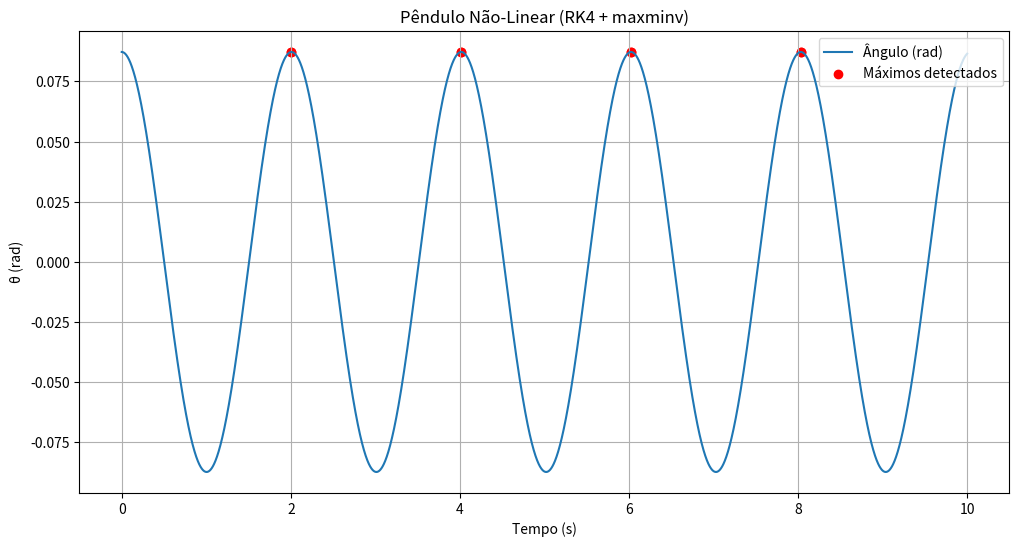

This figure's Python source:
import numpy as np
import matplotlib.pyplot as plt

def maxminv(xm1, xm2, xm3, ym1, ym2, ym3):
    """Encontra extremos usando interpolação quadrática"""
    xab = xm1 - xm2
    xac = xm1 - xm3
    xbc = xm2 - xm3
    
    a = ym1/(xab*xac)
    b = -ym2/(xab*xbc)
    c = ym3/(xac*xbc)
    
    xmla = (b+c)*xm1 + (a+c)*xm2 + (a+b)*xm3
    xm = 0.5*xmla/(a+b+c)
    
    y_extreme = a*(xm-xm2)*(xm-xm3) + b*(xm-xm1)*(xm-xm3) + c*(xm-xm1)*(xm-xm2)
    return xm, y_extreme

def rk4(t, vx, acelera, dt):
    """Integração numérica de equação diferencial de 2ª ordem"""
    ax1 = acelera(t, vx)
    c1v = ax1*dt
    ax2 = acelera(t+dt/2., vx+c1v/2.)
    c2v = ax2*dt
    ax3 = acelera(t+dt/2., vx+c2v/2.)
    c3v = ax3*dt
    ax4 = acelera(t+dt, vx+c3v)
    c4v = ax4*dt
          
    return vx + (c1v + 2.*c2v + 2.*c3v + c4v)/6.

# Parâmetros do pêndulo
g = 9.8
L = 1.0
theta0 = np.radians(5.0)  # 5 graus em radianos
omega0 = 0.0

# Parâmetros da simulação
dt = 0.001
t_max = 10
n_steps = int(t_max/dt)

# Arrays para resultados
t = np.zeros(n_steps)
theta = np.zeros(n_steps)
omega = np.zeros(n_steps)

# Condições iniciais
t[0] = 0
theta[0] = theta0
omega[0] = omega0

# Função de aceleração para o pêndulo
def aceleracao_pendulo(t, omega_val):
    return -(g/L)*np.sin(theta[i-1])  # Usa theta do passo anterior

# Simulação com RK4
for i in range(1, n_steps):
    t[i] = t[i-1] + dt
    omega[i] = rk4(t[i-1], omega[i-1], aceleracao_pendulo, dt)
    theta[i] = theta[i-1] + omega[i]*dt  # Integração da velocidade

# Detecção de máximos
max_indices = []
for i in range(1, n_steps-1):
    if omega[i-1] > 0 and omega[i+1] < 0:  # Passagem por zero descendente
        max_indices.append(i)

# Refinamento dos máximos
max_times = []
max_angles = []
for i in max_indices:
    if 0 < i < n_steps-1:
        t_max, theta_max = maxminv(t[i-1], t[i], t[i+1], theta[i-1], theta[i], theta[i+1])
        max_times.append(t_max)
        max_angles.append(theta_max)

# Cálculo do período
if len(max_times) > 1:
    T = np.mean(np.diff(max_times))
    print(f"Período para θ₀=5°: {T:.4f} s (Precisão: ±{np.std(np.diff(max_times)):.4f} s)")
else:
    print("Não foram detectados períodos completos")

# Gráfico
plt.figure(figsize=(12,6))
plt.plot(t, theta, label='Ângulo (rad)')
plt.scatter(max_times, max_angles, color='red', label='Máximos detectados')
plt.xlabel('Tempo (s)')
plt.ylabel('θ (rad)')
plt.title('Pêndulo Não-Linear (RK4 + maxminv)')
plt.legend()
plt.grid()
plt.show()
